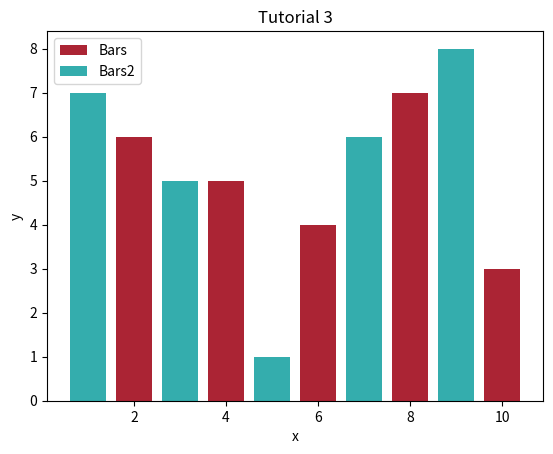

Reproduce this figure in Python.
import matplotlib.pyplot as plt

x = [2, 4, 6, 8, 10]
y = [6, 5, 4, 7, 3]

x2 = [1, 3, 5, 7, 9]
y2 = [7, 5, 1, 6, 8]

plt.bar(x, y, label='Bars', color='#ab2434')
plt.bar(x2, y2, label='Bars2', color='#34adad')

plt.xlabel('x')
plt.ylabel('y')
plt.title('Tutorial 3')

plt.legend()
plt.show()
